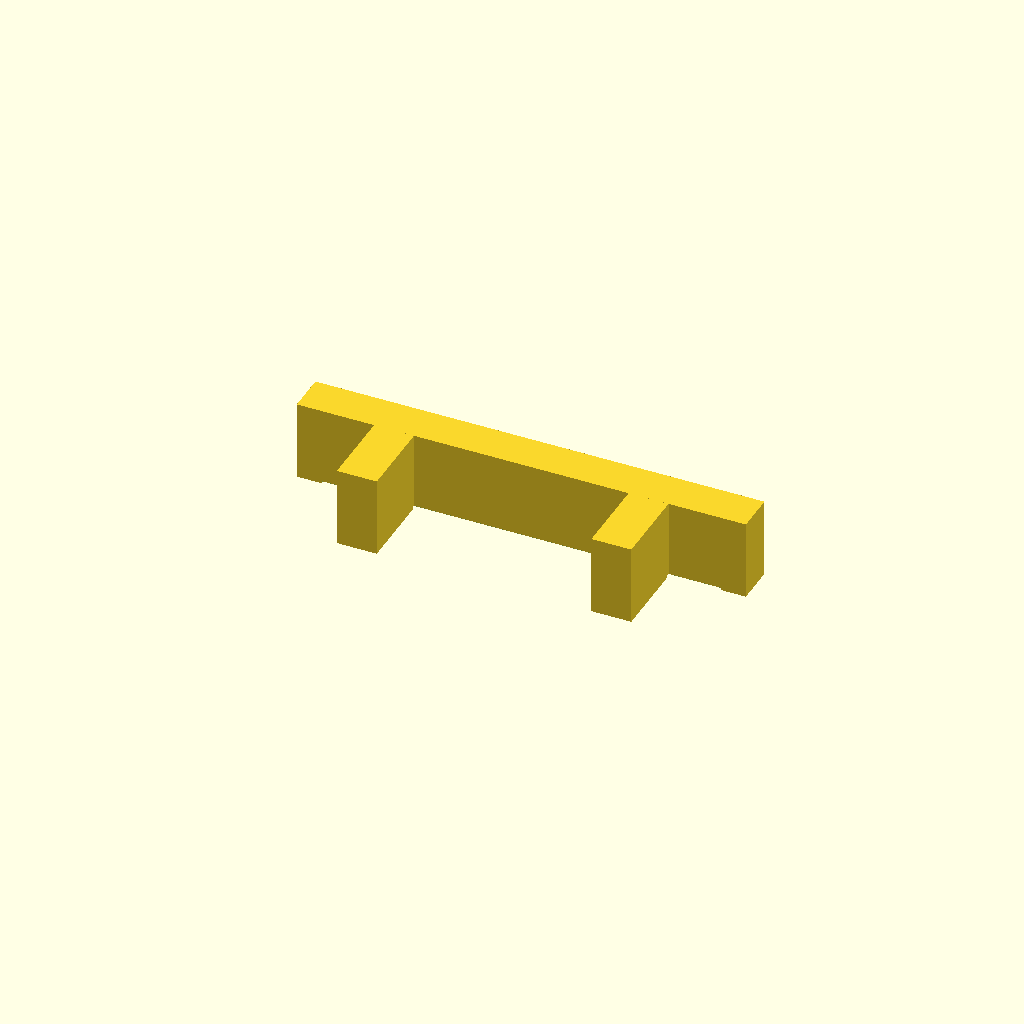
Cell 1 — every parameter at its default value.
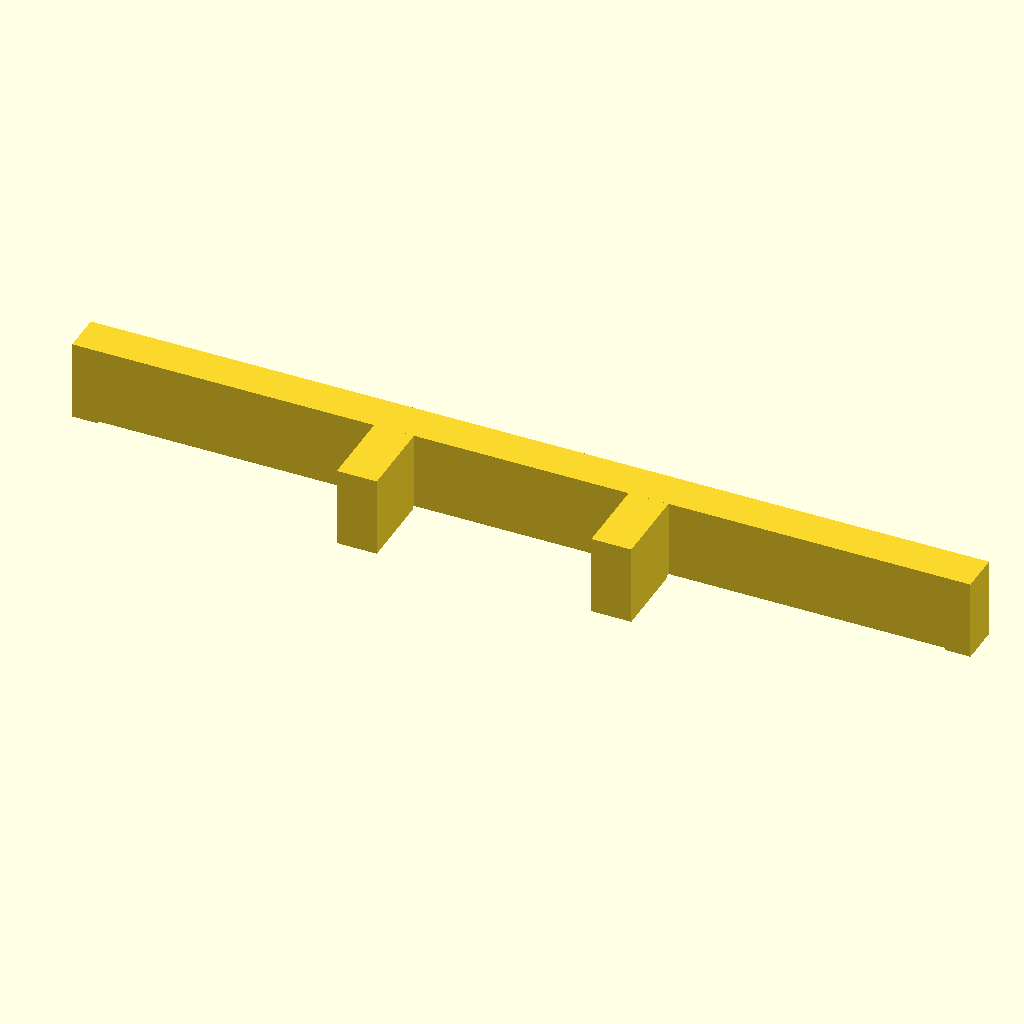
Cell 2: the same model with BUMPER_SPAN = 180.
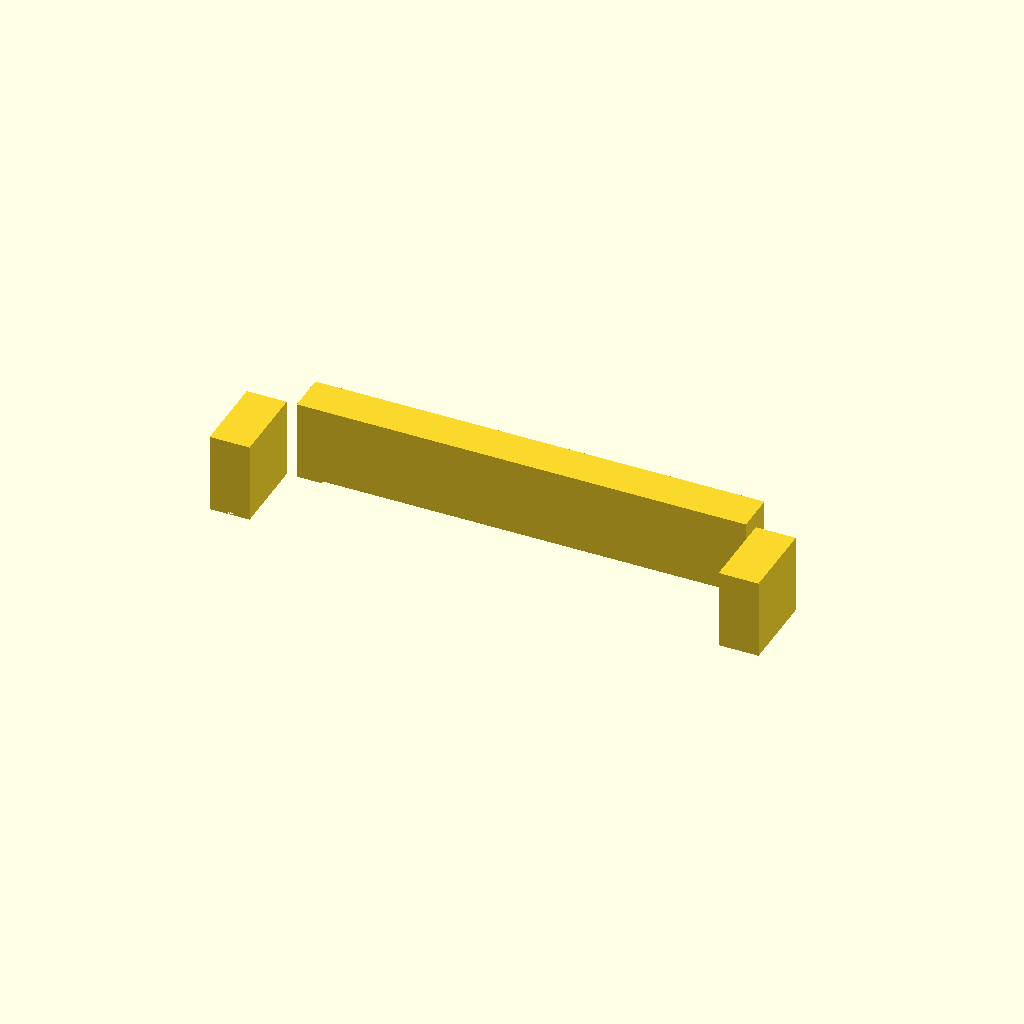
Cell 3: the same model with CHASSIS_W = 170.
One fixed orthographic camera (rotation 55°, 0°, 25°; colour scheme Cornfield) for every cell.
The OpenSCAD source (sovereign-family-infrastructure/maker-utility88/example-business-model/independent-vault/rc-recycler-model/rc-upgrades/upgrades_firefly_bumper.scad):
// Matrix Biomimetic Utilities - RC Attachable Upgrade: Firefly LED Bumper
// Version 1.0.0-Upgrade Core | Integrated Night Vision Protection Shield

BUMPER_SPAN = 90.0;       // Total frontal wrap-around crash protection width (mm)
LED_SOCKET_R = 2.55;      // Precision clearance pocket for standard 5mm hobby LED bulbs (mm)
CHASSIS_W = 85.0;          // Main vehicle scale footprint match reference

$fn = 60;

module RC_Firefly_LED_Bumper() {
    difference() {
        union() {
            // 1. REINFORCED FRONT EXOSKELETON WING BUMPER (Printed in High-Impact TPU)
            cube([BUMPER_SPAN, 8.0, 16.0], center=true);
            
            // Rearward Mounting Arms (Slid and friction lock flat over the nose)
            for (x_arm = [-CHASSIS_W*0.3, CHASSIS_W*0.3]) {
                translate([x_arm, -12.0, 0])
                    cube([8.0, 16.0, 16.0], center=true);
            }
        }
        
        // 2. BIOMIMETIC LENS APERTURES: FIREFLY LUMINESCENT LIGHT SOCKETS
        // Forward-facing push-fit chambers accept 5mm bulbs tightly with zero screws required
        for (x_led = [-22.0, 22.0]) {
            translate([x_led, 5.0, 0])
                rotate([90, 0, 0]) {
                    cylinder(h=15.0, r=LED_SOCKET_R, center=true); // Main bulb bay
                    translate([0, 0, -6.0])
                        cylinder(h=10.0, r=1.0, center=true); // Wire lead passthrough exit
                }
        }
        
        // 3. INTEGRATED 1MM CONCENTRIC WIRE-ROUTING GUTTER TRACKS
        // Completely isolates and shields incoming electrical lines from debris and tyre strikes
        translate([0, -4.0, -8.1])
            cube([BUMPER_SPAN - 10.0, 1.2, 1.2], center=true);
        for (x_gutter = [-CHASSIS_W*0.3, CHASSIS_W*0.3]) {
            translate([x_gutter, -12.0, -8.1])
                cube([1.2, 16.0, 1.2], center=true);
        }
        
        // Front Face Core Hollowing (Reduces frontal mass overload parameters)
        translate([0, 4.1, 0])
            cube([BUMPER_SPAN - 16.0, 2.0, 12.0], center=true);
    }
}

RC_Firefly_LED_Bumper();
Customizer parameters (derived from the source; name, type, default, range or options):
BUMPER_SPAN: number, default 90
LED_SOCKET_R: number, default 2.55
CHASSIS_W: number, default 85
